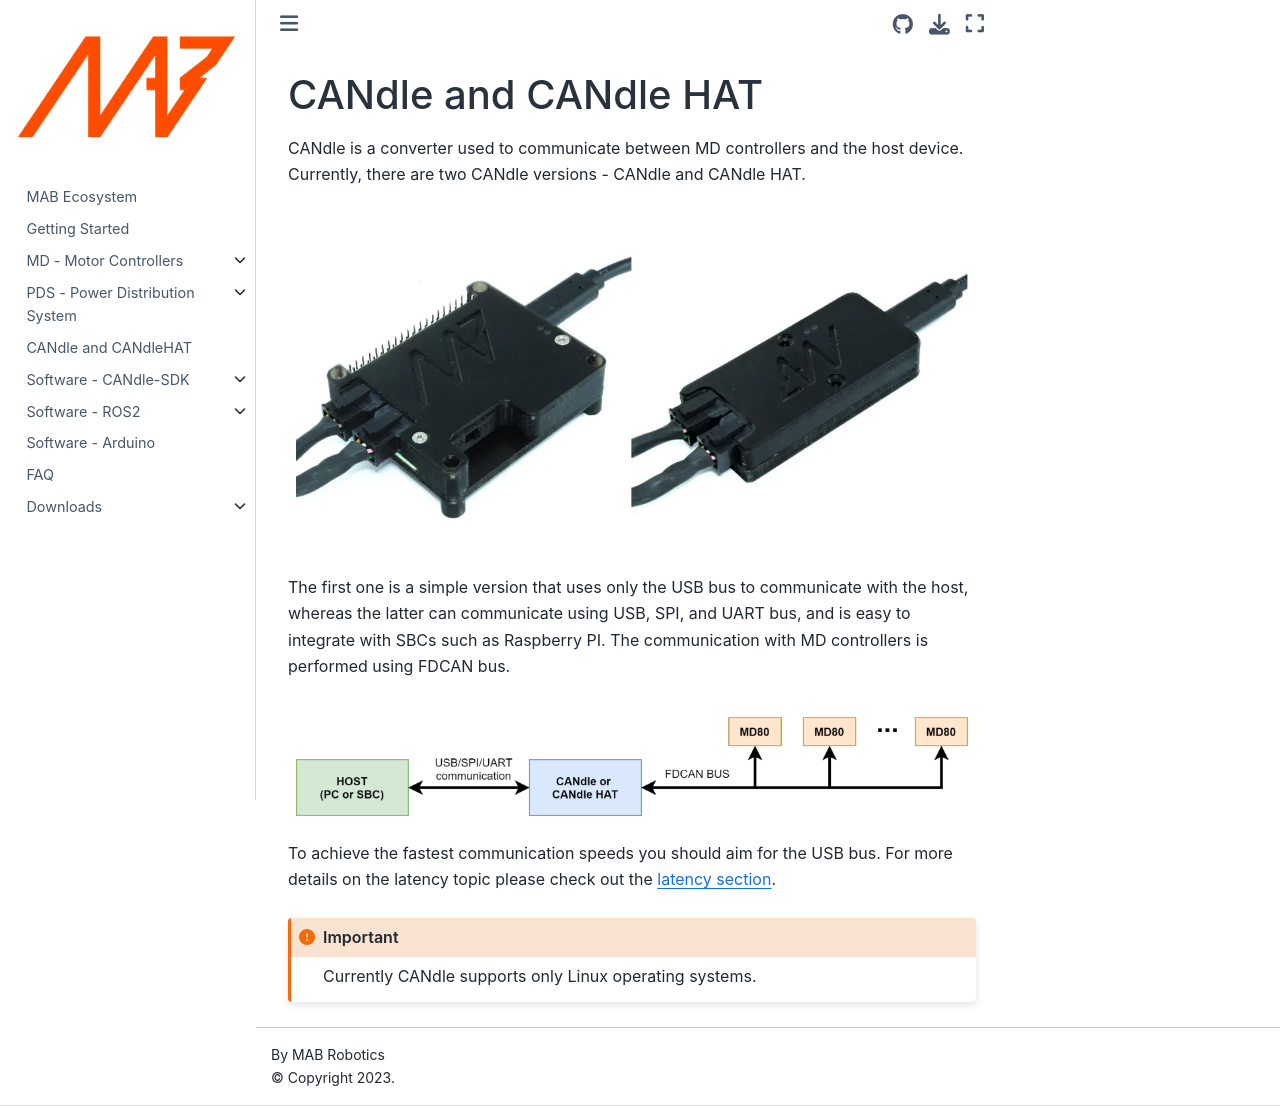

repository: mabrobotics/MD80-x-CANdle-Documentation · page: candlelib/candle_and_candle_hat/CANdle.html · generator: jekyll

# CANdle and CANdle HAT

CANdle is a translator device used to communicate between MD80 controllers and the host device. Currently, there are two CANdle versions - CANdle and CANdle HAT.

```{figure} images/CANdle_joined.png
:alt: candle
:class: bg-primary mb-1
:align: center
:class: no-scaled-link
```

The first one is a simple version that uses only the USB bus to communicate with the host, whereas the latter can communicate using USB, SPI, and UART bus, and is easy to integrate with SBCs such as Raspberry PI. The communication with MD80 controllers is performed using FDCAN bus. 


```{figure} images/hardware_setup2.png
:alt: candle
:class: bg-primary mb-1
:align: center
:class: no-scaled-link
```


To achieve the fastest communication speeds you should aim for the SPI bus. For more details on the latency topic please check out the [latency section](latency).

```{important}
Currently CANdle supports only Linux operating systems.
```
